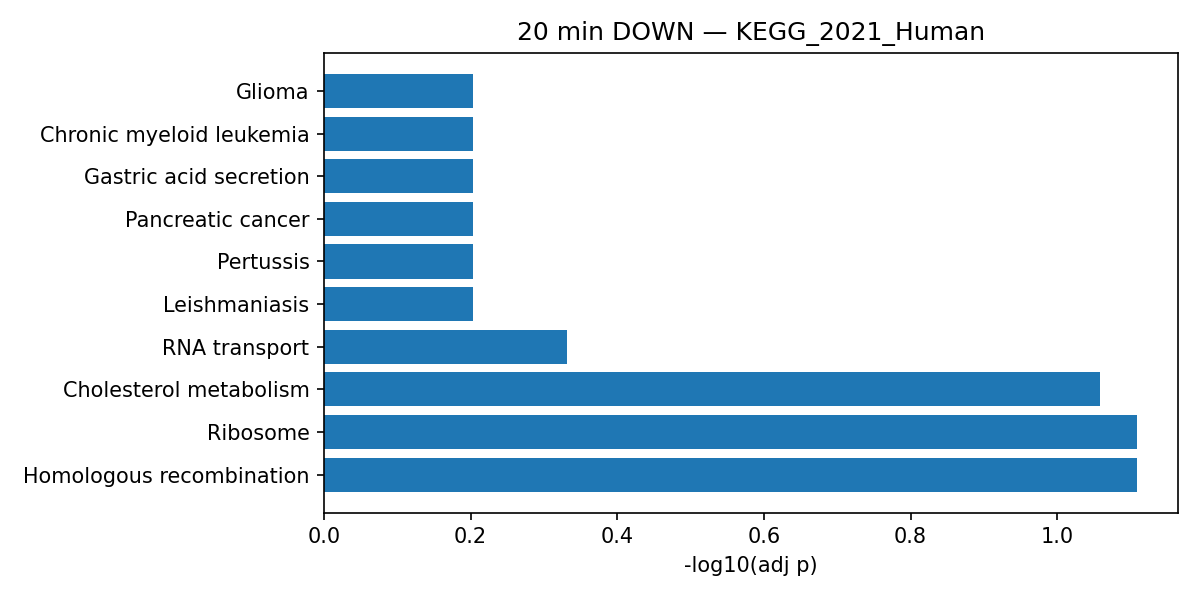

The table this chart was drawn from, first rows:
Gene_set, Term, Overlap, P-value, Adjusted P-value, Old P-value, Old Adjusted P-value, Odds Ratio, Combined Score, Genes
KEGG_2021_Human, Homologous recombination, 3/41, 0.001126, 0.07789, 0, 0, 16.17, 109.7, TOP3B;XRCC3;RAD54B
KEGG_2021_Human, Ribosome, 5/158, 0.001189, 0.07789, 0, 0, 6.793, 45.75, MRPL16;MRPL28;MRPS21;MRPL9;MRPL24
KEGG_2021_Human, Cholesterol metabolism, 3/50, 0.002005, 0.08754, 0, 0, 13.06, 81.16, NPC1;APOA1;APOC3
KEGG_2021_Human, RNA transport, 4/186, 0.01422, 0.4656, 0, 0, 4.514, 19.2, EIF2B5;UPF2;NUP42;EEF1A2
KEGG_2021_Human, Oxidative phosphorylation, 3/133, 0.02914, 0.6263, 0, 0, 4.703, 16.63, ATP6AP1;NDUFA4;NDUFS4
KEGG_2021_Human, PPAR signaling pathway, 2/74, 0.05299, 0.6263, 0, 0, 5.62, 16.51, APOA1;APOC3
KEGG_2021_Human, Ubiquinone and other terpenoid-quinone b…, 1/11, 0.05366, 0.6263, 0, 0, 20.09, 58.77, VKORC1L1
KEGG_2021_Human, Tuberculosis, 3/180, 0.06158, 0.6263, 0, 0, 3.446, 9.606, ATP6AP1;BAD;CALML3
KEGG_2021_Human, Human immunodeficiency virus 1 infection, 3/212, 0.09022, 0.6263, 0, 0, 2.914, 7.009, BAD;CALML3;CD3G
KEGG_2021_Human, Lipid and atherosclerosis, 3/215, 0.09315, 0.6263, 0, 0, 2.872, 6.817, BAD;APOA1;CALML3
KEGG_2021_Human, Protein export, 1/23, 0.1089, 0.6263, 0, 0, 9.127, 20.23, SEC63
KEGG_2021_Human, Vitamin digestion and absorption, 1/24, 0.1134, 0.6263, 0, 0, 8.729, 19, APOA1
KEGG_2021_Human, Alzheimer disease, 4/369, 0.1138, 0.6263, 0, 0, 2.23, 4.847, BAD;NDUFA4;NDUFS4;CALML3
KEGG_2021_Human, Neurotrophin signaling pathway, 2/119, 0.1195, 0.6263, 0, 0, 3.451, 7.33, BAD;CALML3
KEGG_2021_Human, Thyroid hormone signaling pathway, 2/121, 0.1228, 0.6263, 0, 0, 3.392, 7.114, MED14;BAD
KEGG_2021_Human, Biosynthesis of unsaturated fatty acids, 1/27, 0.1267, 0.6263, 0, 0, 7.721, 15.95, ELOVL4
KEGG_2021_Human, Fatty acid elongation, 1/27, 0.1267, 0.6263, 0, 0, 7.721, 15.95, ELOVL4
KEGG_2021_Human, Parkinson disease, 3/249, 0.1289, 0.6263, 0, 0, 2.471, 5.062, NDUFA4;NDUFS4;CALML3
KEGG_2021_Human, Phototransduction, 1/28, 0.131, 0.6263, 0, 0, 7.435, 15.11, CALML3
KEGG_2021_Human, Lysosome, 2/128, 0.1345, 0.6263, 0, 0, 3.203, 6.425, ATP6AP1;NPC1
KEGG_2021_Human, RNA polymerase, 1/31, 0.144, 0.6263, 0, 0, 6.69, 12.96, POLR3D
KEGG_2021_Human, Systemic lupus erythematosus, 2/135, 0.1465, 0.6263, 0, 0, 3.033, 5.826, H3C13;TRIM21
KEGG_2021_Human, Insulin signaling pathway, 2/137, 0.15, 0.6263, 0, 0, 2.988, 5.669, BAD;CALML3
KEGG_2021_Human, Measles, 2/139, 0.1534, 0.6263, 0, 0, 2.944, 5.519, BAD;CD3G
KEGG_2021_Human, Prion disease, 3/273, 0.1567, 0.6263, 0, 0, 2.249, 4.168, BAD;NDUFA4;NDUFS4
KEGG_2021_Human, Nicotinate and nicotinamide metabolism, 1/35, 0.161, 0.6263, 0, 0, 5.902, 10.78, QPRT
KEGG_2021_Human, Retrograde endocannabinoid signaling, 2/148, 0.1692, 0.6263, 0, 0, 2.761, 4.905, NDUFA4;NDUFS4
KEGG_2021_Human, African trypanosomiasis, 1/37, 0.1694, 0.6263, 0, 0, 5.574, 9.895, APOA1
KEGG_2021_Human, Non-alcoholic fatty liver disease, 2/155, 0.1817, 0.6263, 0, 0, 2.634, 4.492, NDUFA4;NDUFS4
KEGG_2021_Human, Cellular senescence, 2/156, 0.1835, 0.6263, 0, 0, 2.617, 4.437, CALML3;LIN52
KEGG_2021_Human, Fat digestion and absorption, 1/43, 0.1941, 0.6263, 0, 0, 4.776, 7.83, APOA1
KEGG_2021_Human, Hepatitis B, 2/162, 0.1943, 0.6263, 0, 0, 2.518, 4.125, ATP6AP1;BAD
KEGG_2021_Human, ABC transporters, 1/45, 0.2021, 0.6263, 0, 0, 4.558, 7.288, ABCB10
KEGG_2021_Human, cGMP-PKG signaling pathway, 2/167, 0.2034, 0.6263, 0, 0, 2.441, 3.887, BAD;CALML3
KEGG_2021_Human, Protein processing in endoplasmic reticu…, 2/171, 0.2107, 0.6263, 0, 0, 2.383, 3.71, SEC24A;SEC63
KEGG_2021_Human, Valine, leucine and isoleucine degradati…, 1/48, 0.2141, 0.6263, 0, 0, 4.267, 6.577, MCCC1
KEGG_2021_Human, Pathways of neurodegeneration, 4/475, 0.2141, 0.6263, 0, 0, 1.719, 2.649, BAD;NDUFA4;NDUFS4;CALML3
KEGG_2021_Human, Vibrio cholerae infection, 1/50, 0.2219, 0.6263, 0, 0, 4.092, 6.16, ATP6AP1
KEGG_2021_Human, Fanconi anemia pathway, 1/54, 0.2374, 0.6263, 0, 0, 3.783, 5.439, TOP3B
KEGG_2021_Human, Alcoholism, 2/186, 0.2383, 0.6263, 0, 0, 2.187, 3.136, H3C13;CALML3
KEGG_2021_Human, Legionellosis, 1/57, 0.2488, 0.6263, 0, 0, 3.579, 4.979, EEF1A2
KEGG_2021_Human, Endometrial cancer, 1/58, 0.2526, 0.6263, 0, 0, 3.516, 4.838, BAD
KEGG_2021_Human, VEGF signaling pathway, 1/59, 0.2563, 0.6263, 0, 0, 3.456, 4.704, BAD
KEGG_2021_Human, Pathogenic Escherichia coli infection, 2/197, 0.2587, 0.6263, 0, 0, 2.062, 2.789, SEC24A;F2
KEGG_2021_Human, Diabetic cardiomyopathy, 2/203, 0.2698, 0.6263, 0, 0, 2, 2.62, NDUFA4;NDUFS4
KEGG_2021_Human, Cytosolic DNA-sensing pathway, 1/63, 0.2711, 0.6263, 0, 0, 3.232, 4.218, POLR3D
KEGG_2021_Human, Amyotrophic lateral sclerosis, 3/364, 0.2742, 0.6263, 0, 0, 1.674, 2.166, BAD;NDUFA4;NDUFS4
KEGG_2021_Human, Aminoacyl-tRNA biosynthesis, 1/66, 0.2821, 0.6263, 0, 0, 3.082, 3.901, GATC
KEGG_2021_Human, Acute myeloid leukemia, 1/67, 0.2857, 0.6263, 0, 0, 3.036, 3.803, BAD
KEGG_2021_Human, Long-term potentiation, 1/67, 0.2857, 0.6263, 0, 0, 3.036, 3.803, CALML3
KEGG_2021_Human, Mitophagy, 1/68, 0.2892, 0.6263, 0, 0, 2.99, 3.709, FIS1
KEGG_2021_Human, Amphetamine addiction, 1/69, 0.2928, 0.6263, 0, 0, 2.946, 3.618, CALML3
KEGG_2021_Human, Renal cell carcinoma, 1/69, 0.2928, 0.6263, 0, 0, 2.946, 3.618, BAD
KEGG_2021_Human, Renin secretion, 1/69, 0.2928, 0.6263, 0, 0, 2.946, 3.618, CALML3
KEGG_2021_Human, cAMP signaling pathway, 2/216, 0.2939, 0.6263, 0, 0, 1.877, 2.299, BAD;CALML3
KEGG_2021_Human, Epithelial cell signaling in Helicobacte…, 1/70, 0.2964, 0.6263, 0, 0, 2.903, 3.531, ATP6AP1
KEGG_2021_Human, Melanoma, 1/72, 0.3034, 0.6263, 0, 0, 2.821, 3.365, BAD
KEGG_2021_Human, Non-small cell lung cancer, 1/72, 0.3034, 0.6263, 0, 0, 2.821, 3.365, BAD
KEGG_2021_Human, Glioma, 1/75, 0.3138, 0.6263, 0, 0, 2.706, 3.136, CALML3
KEGG_2021_Human, Chronic myeloid leukemia, 1/76, 0.3173, 0.6263, 0, 0, 2.67, 3.065, BAD
... 71 more rows
